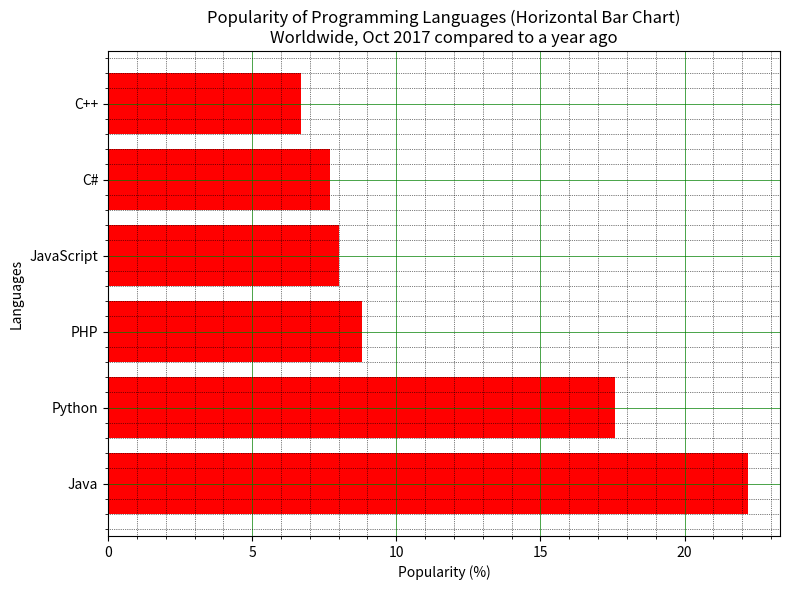

Reproduce this figure in Python. (Note: this script raises an exception after producing the figure.)
"""
Experiment Number: 28
File Name: experiment_28.py
Description: Write a Python programming to display a horizontal bar chart of the popularity of programming Languages.
"""

import matplotlib
matplotlib.use('Agg')
import matplotlib.pyplot as plt

def main():
    languages = ['Java', 'Python', 'PHP', 'JavaScript', 'C#', 'C++']
    popularity = [22.2, 17.6, 8.8, 8, 7.7, 6.7]
    
    plt.figure(figsize=(8, 6))
    plt.barh(languages, popularity, color='red')
    
    plt.xlabel('Popularity (%)')
    plt.ylabel('Languages')
    plt.title('Popularity of Programming Languages (Horizontal Bar Chart)\nWorldwide, Oct 2017 compared to a year ago')
    
    plt.minorticks_on()
    plt.grid(which='major', linestyle='-', linewidth='0.5', color='green')
    plt.grid(which='minor', linestyle=':', linewidth='0.5', color='black')
    
    plt.tight_layout()
    output_path = 'outputs/experiment_28_output.png'
    plt.savefig(output_path)
    print(f"Horizontal bar chart created and saved as {output_path}")

if __name__ == '__main__':
    main()
